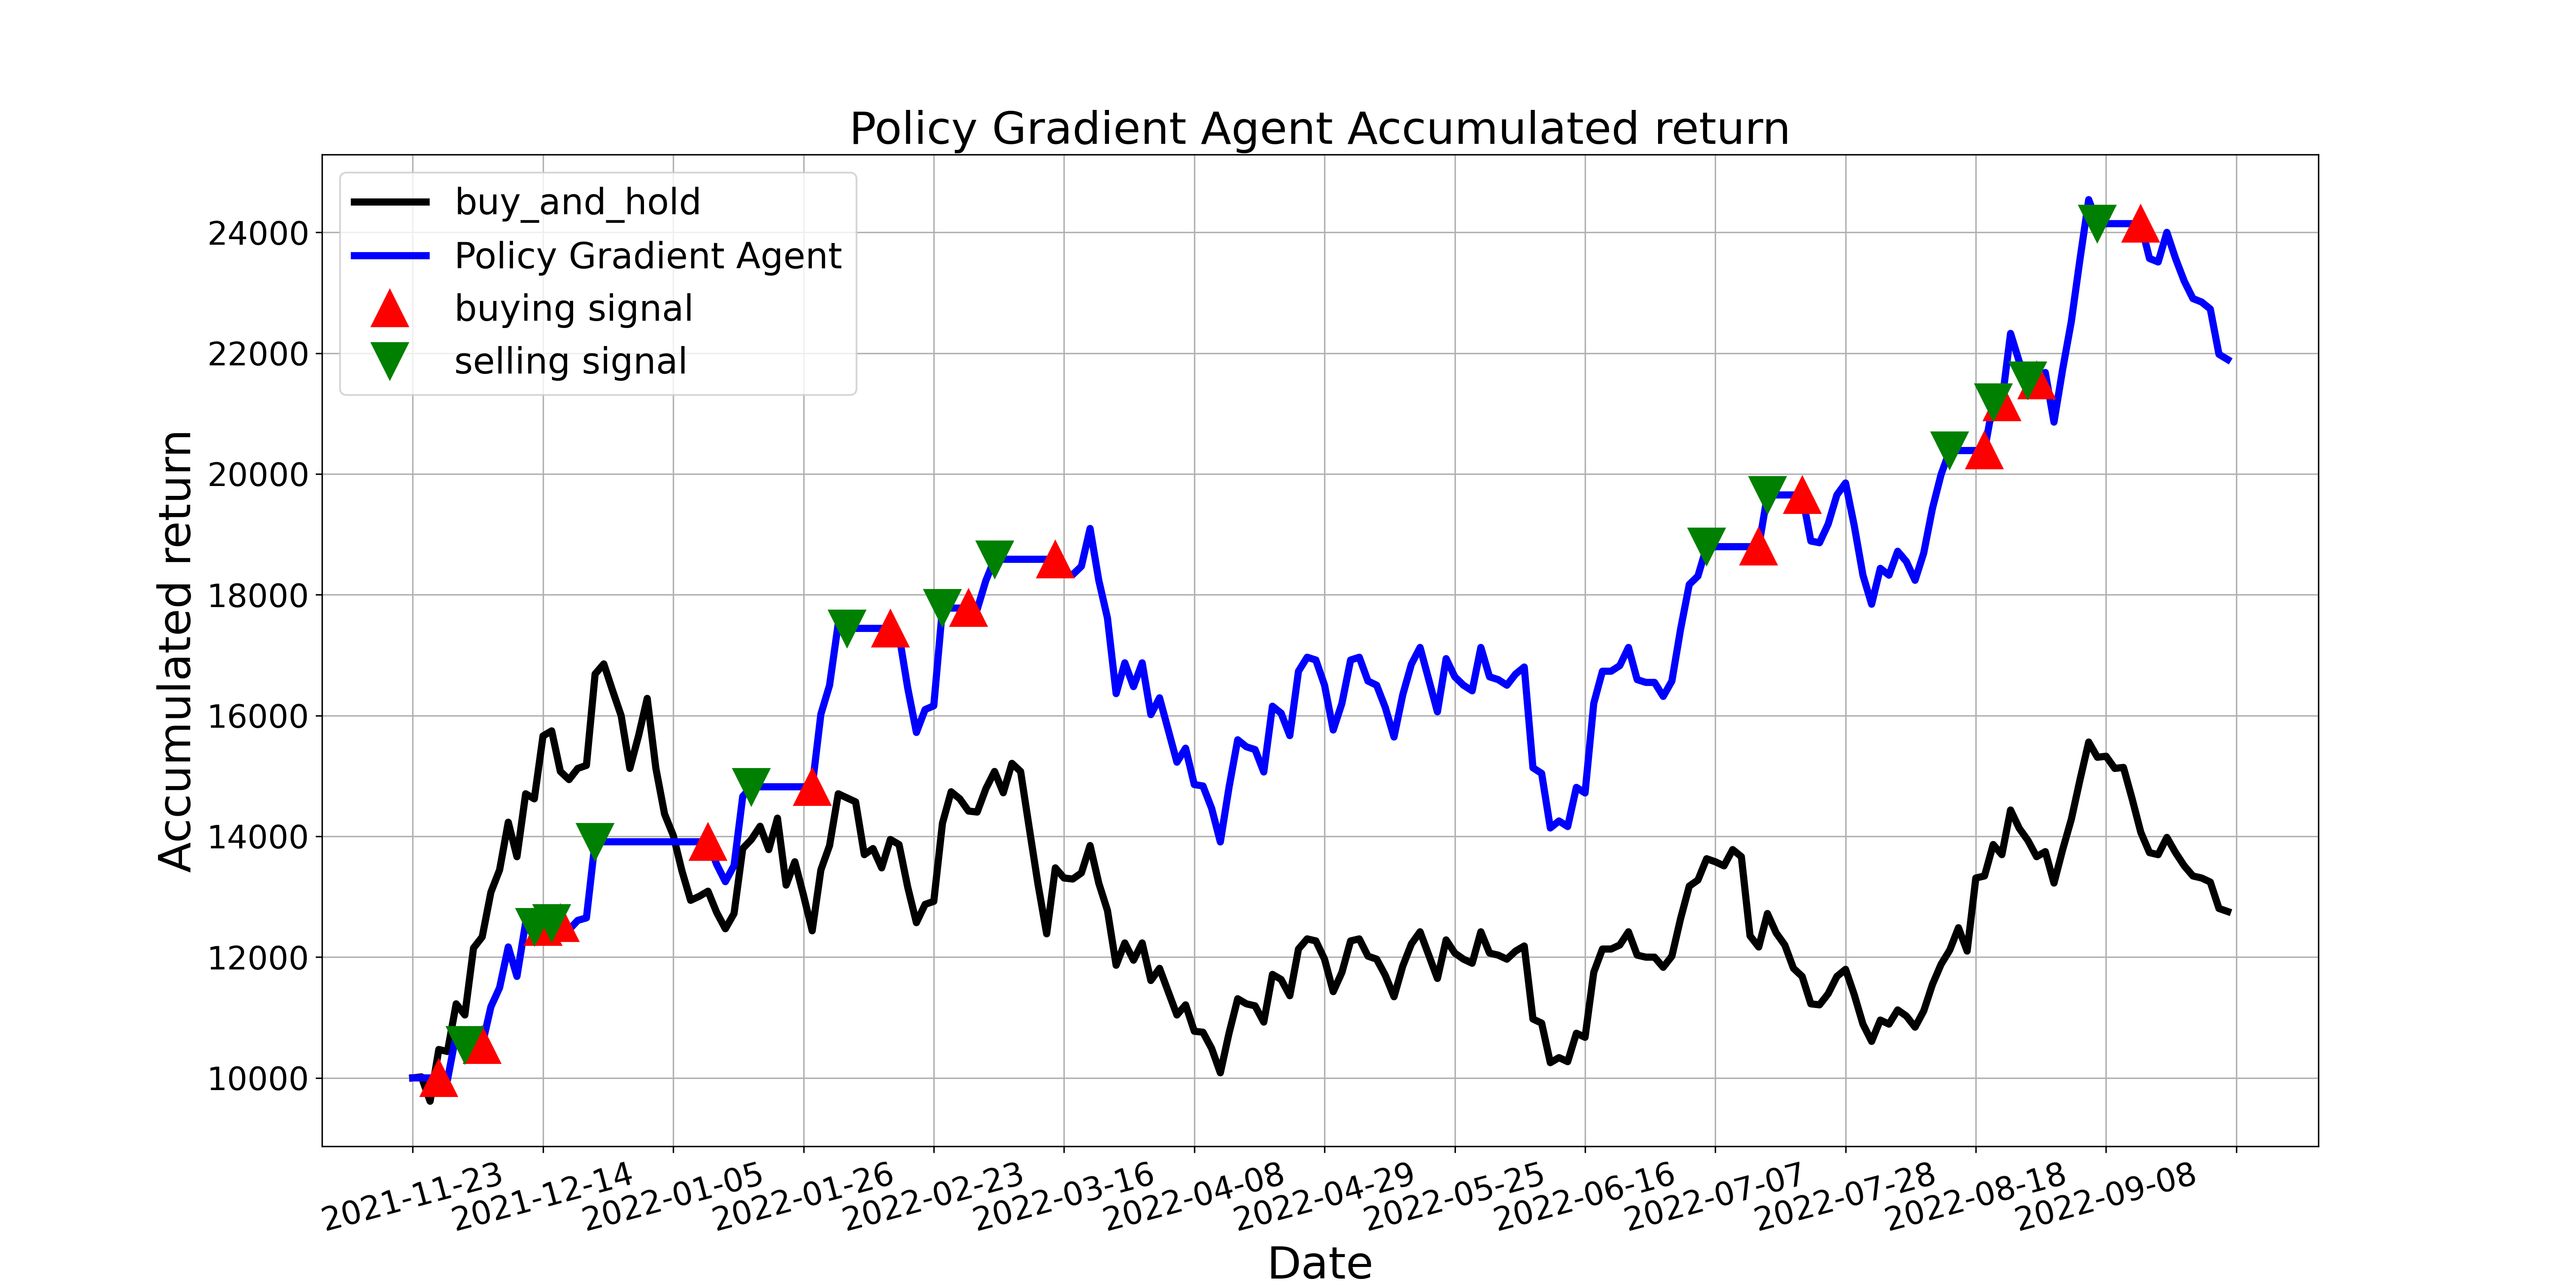

Source data for this figure (header and first rows):
, tradeDate, B&H, action, operation, return
0, 2021-11-23, 10000, 2, 0, 10000
1, 2021-11-24, 10017, 0, 0, 10000
2, 2021-11-25, 9614, 0, 0, 10000
3, 2021-11-26, 10470, 1, 1, 10000
4, 2021-11-29, 10437, 0, 0, 9968
5, 2021-11-30, 11226, 1, 0, 10722
6, 2021-12-01, 11042, 2, 2, 10546
7, 2021-12-02, 12150, 0, 0, 10546
8, 2021-12-03, 12335, 1, 1, 10546
9, 2021-12-06, 13074, 0, 0, 11178
10, 2021-12-07, 13444, 1, 0, 11493
11, 2021-12-08, 14234, 0, 0, 12168
12, 2021-12-09, 13662, 1, 0, 11680
13, 2021-12-10, 14704, 1, 0, 12570
14, 2021-12-13, 14620, 2, 2, 12499
15, 2021-12-14, 15662, 1, 1, 12499
16, 2021-12-15, 15746, 2, 2, 12566
17, 2021-12-16, 15074, 1, 1, 12566
18, 2021-12-17, 14939, 0, 0, 12454
19, 2021-12-20, 15124, 1, 0, 12608
20, 2021-12-21, 15174, 0, 0, 12650
21, 2021-12-22, 16686, 2, 2, 13910
22, 2021-12-23, 16854, 0, 0, 13910
23, 2021-12-24, 16418, 2, 0, 13910
24, 2021-12-27, 15998, 0, 0, 13910
25, 2021-12-28, 15124, 2, 0, 13910
26, 2021-12-29, 15662, 0, 0, 13910
27, 2021-12-30, 16283, 2, 0, 13910
28, 2021-12-31, 15124, 0, 0, 13910
29, 2022-01-04, 14368, 2, 0, 13910
30, 2022-01-05, 14015, 0, 0, 13910
31, 2022-01-06, 13427, 2, 0, 13910
32, 2022-01-07, 12940, 0, 0, 13910
33, 2022-01-10, 13007, 2, 0, 13910
34, 2022-01-11, 13091, 1, 1, 13910
35, 2022-01-12, 12738, 2, 0, 13535
36, 2022-01-13, 12470, 1, 0, 13249
37, 2022-01-14, 12722, 2, 0, 13517
38, 2022-01-17, 13797, 1, 0, 14659
39, 2022-01-18, 13948, 2, 2, 14820
40, 2022-01-19, 14166, 0, 0, 14820
41, 2022-01-20, 13780, 2, 0, 14820
42, 2022-01-21, 14301, 0, 0, 14820
43, 2022-01-24, 13192, 2, 0, 14820
44, 2022-01-25, 13578, 0, 0, 14820
45, 2022-01-26, 13024, 2, 0, 14820
46, 2022-01-27, 12436, 1, 1, 14820
47, 2022-01-28, 13444, 0, 0, 16021
48, 2022-02-07, 13847, 1, 0, 16502
49, 2022-02-08, 14704, 0, 0, 17523
50, 2022-02-09, 14637, 2, 2, 17443
51, 2022-02-10, 14570, 0, 0, 17443
52, 2022-02-11, 13696, 2, 0, 17443
53, 2022-02-14, 13797, 0, 0, 17443
54, 2022-02-15, 13478, 2, 0, 17443
55, 2022-02-16, 13948, 1, 1, 17443
56, 2022-02-17, 13864, 0, 0, 17338
57, 2022-02-18, 13158, 1, 0, 16455
58, 2022-02-21, 12570, 0, 0, 15720
59, 2022-02-22, 12873, 1, 0, 16098
... 150 more rows
